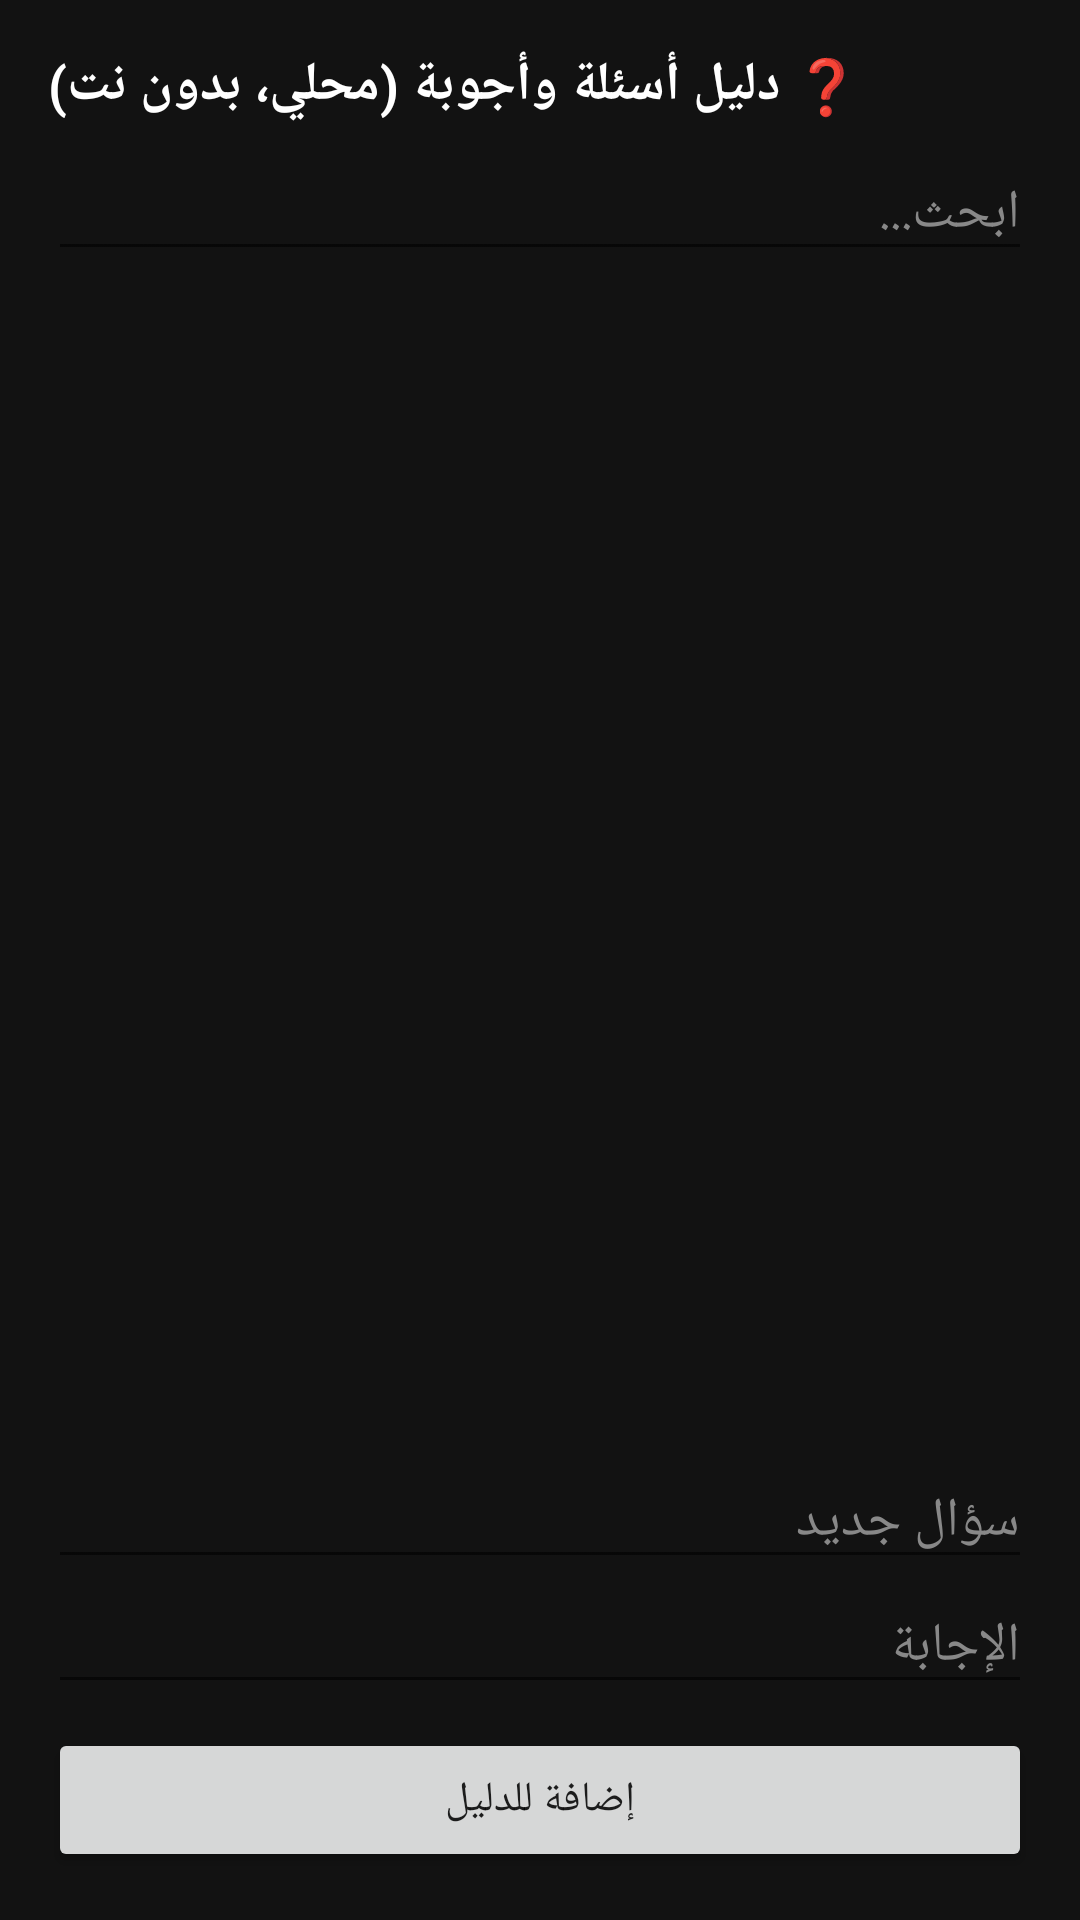

Write the Android layout XML for this screen, with the resource values it uses.
<!-- AndroidManifest.xml: application theme Theme.AlManara -->
<!-- res/layout/activity_qa_guide.xml -->
<?xml version="1.0" encoding="utf-8"?>
<LinearLayout xmlns:android="http://schemas.android.com/apk/res/android"
    android:layout_width="match_parent"
    android:layout_height="match_parent"
    android:orientation="vertical"
    android:background="@color/bg_dark"
    android:padding="16dp">

    <TextView
        android:layout_width="wrap_content"
        android:layout_height="wrap_content"
        android:text="❓ دليل أسئلة وأجوبة (محلي، بدون نت)"
        android:textColor="#FFFFFF"
        android:textSize="18sp"
        android:textStyle="bold"
        android:layout_marginBottom="8dp" />

    <EditText
        android:id="@+id/qaSearchInput"
        android:layout_width="match_parent"
        android:layout_height="wrap_content"
        android:hint="ابحث..."
        android:textColorHint="#888888"
        android:textColor="#FFFFFF"
        android:layout_marginBottom="8dp" />

    <androidx.recyclerview.widget.RecyclerView
        android:id="@+id/qaRecyclerView"
        android:layout_width="match_parent"
        android:layout_height="0dp"
        android:layout_weight="1"
        android:layout_marginBottom="8dp" />

    <EditText
        android:id="@+id/qaNewQuestion"
        android:layout_width="match_parent"
        android:layout_height="wrap_content"
        android:hint="سؤال جديد"
        android:textColorHint="#888888"
        android:textColor="#FFFFFF" />

    <EditText
        android:id="@+id/qaNewAnswer"
        android:layout_width="match_parent"
        android:layout_height="wrap_content"
        android:hint="الإجابة"
        android:textColorHint="#888888"
        android:textColor="#FFFFFF"
        android:layout_marginBottom="8dp" />

    <Button
        android:id="@+id/btnAddQA"
        android:layout_width="match_parent"
        android:layout_height="wrap_content"
        android:text="إضافة للدليل" />

</LinearLayout>
<!-- resources referenced by this layout -->
<resources>
  <color name="bg_dark">#121212</color>
  <style name="Theme.AlManara" parent="Theme.MaterialComponents.DayNight.NoActionBar">
          <item name="colorPrimary">@color/primary</item>
          <item name="colorPrimaryDark">@color/primary</item>
          <item name="colorAccent">@color/accent</item>
      </style>
  <color name="primary">#00695C</color>
  <color name="accent">#FFC107</color>
</resources>
